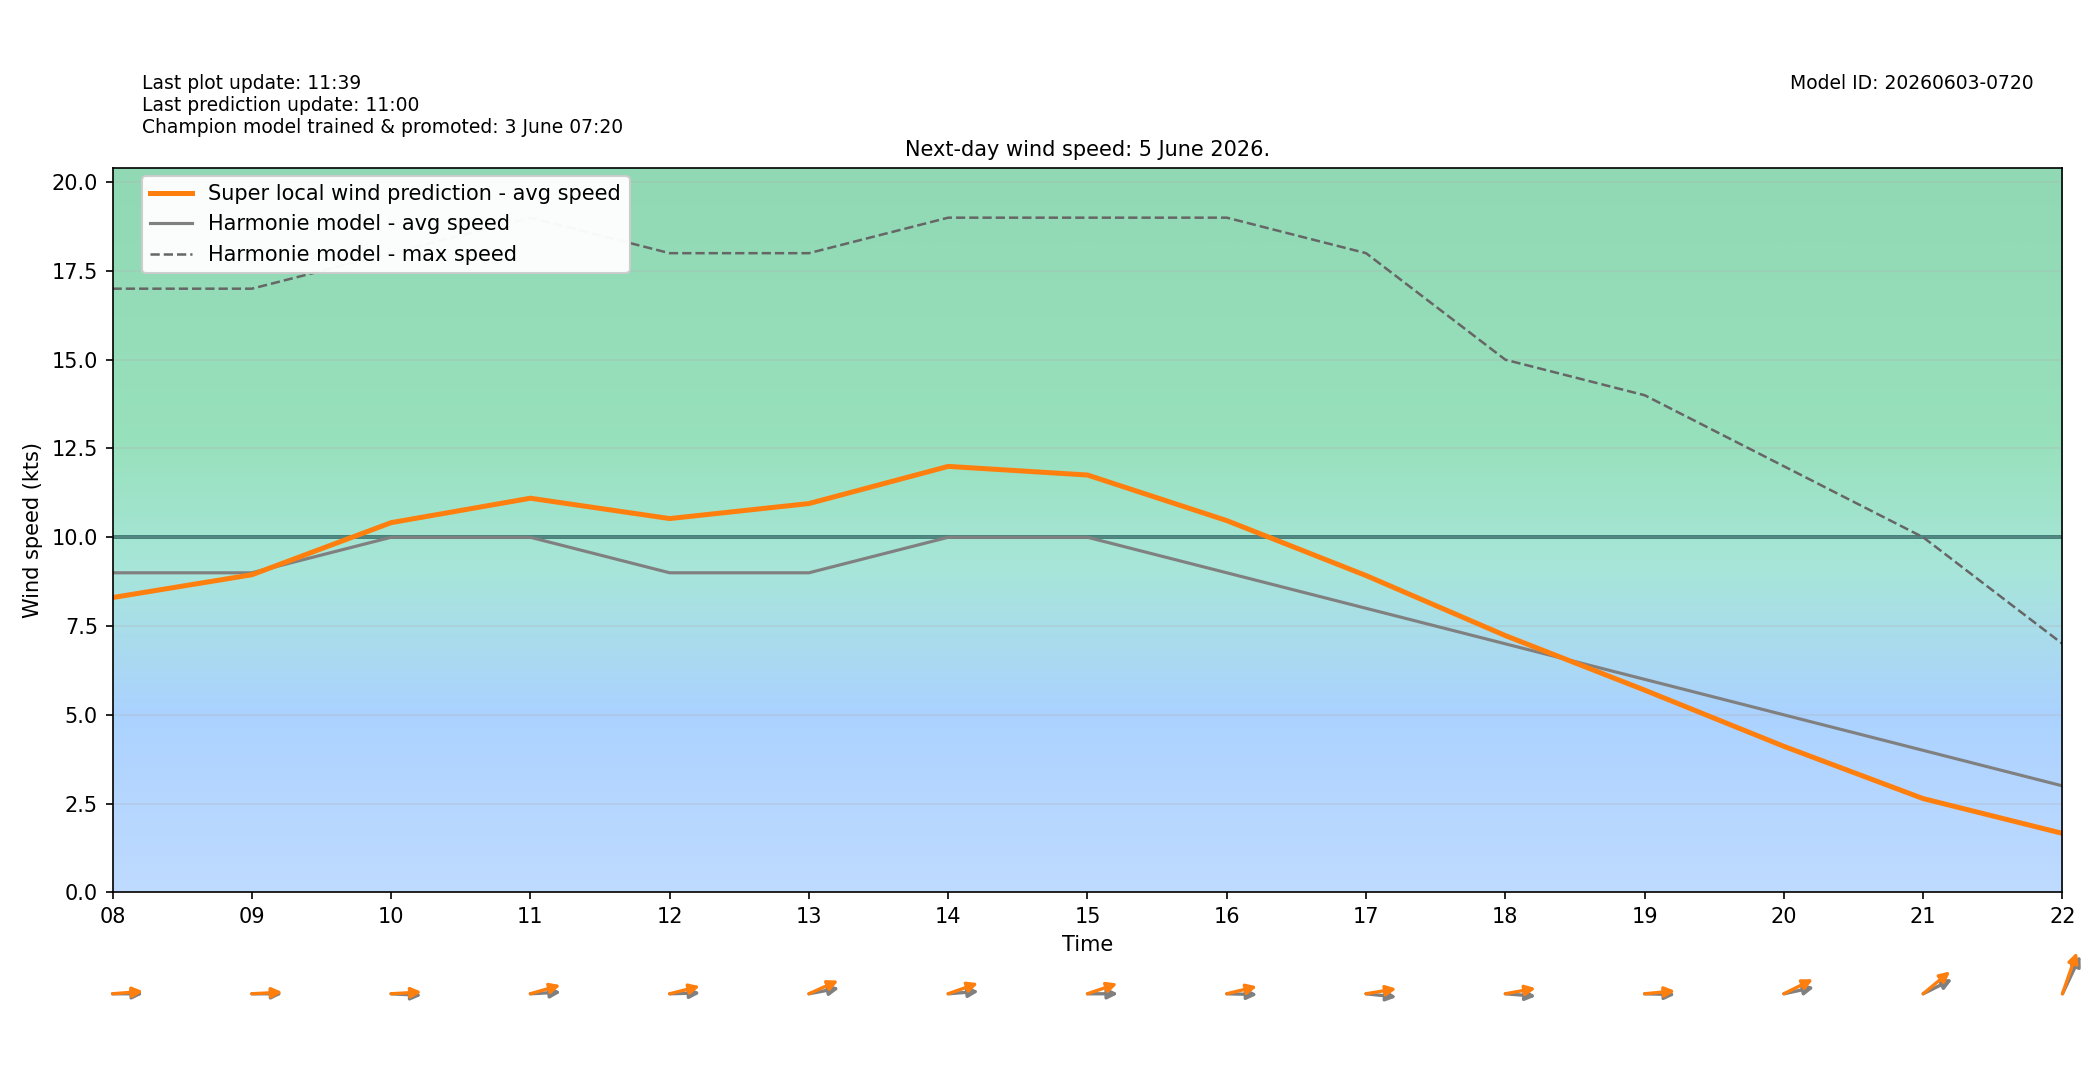

The table this chart was drawn from, first rows:
target_time_utc, target_time_local, hour_utc, hour_local, forecast_wind_speed, forecast_wind_min, forecast_wind_max, lstm_pred_wind_speed, delta_speed_lstm_minus_forecast, forecast_wind_dir_deg, lstm_pred_wind_dir_deg, delta_dir_lstm_minus_forecast
2026-06-04T22:00:00Z, 2026-06-05T00:00:00+0200, 22, 00, 13.0, 13.0, 25.0, 11.16, -1.843, 228.0, 226.1, -1.894
2026-06-04T23:00:00Z, 2026-06-05T01:00:00+0200, 23, 01, 14.0, 14.0, 25.0, 11.71, -2.29, 238.0, 234.5, -3.469
2026-06-05T00:00:00Z, 2026-06-05T02:00:00+0200, 00, 02, 13.0, 13.0, 26.0, 10.78, -2.22, 246.0, 243.5, -2.515
2026-06-05T01:00:00Z, 2026-06-05T03:00:00+0200, 01, 03, 13.0, 13.0, 23.0, 10.53, -2.466, 247.0, 244.8, -2.153
2026-06-05T02:00:00Z, 2026-06-05T04:00:00+0200, 02, 04, 9.0, 9.0, 23.0, 7.139, -1.861, 252.0, 248.1, -3.902
2026-06-05T03:00:00Z, 2026-06-05T05:00:00+0200, 03, 05, 10.0, 10.0, 18.0, 7.655, -2.345, 263.0, 261.3, -1.706
2026-06-05T04:00:00Z, 2026-06-05T06:00:00+0200, 04, 06, 9.0, 9.0, 17.0, 7.229, -1.771, 268.0, 263.8, -4.238
2026-06-05T05:00:00Z, 2026-06-05T07:00:00+0200, 05, 07, 9.0, 9.0, 16.0, 7.591, -1.409, 271.0, 266.4, -4.599
2026-06-05T06:00:00Z, 2026-06-05T08:00:00+0200, 06, 08, 9.0, 9.0, 17.0, 8.302, -0.6976, 270.0, 267, -2.975
2026-06-05T07:00:00Z, 2026-06-05T09:00:00+0200, 07, 09, 9.0, 9.0, 17.0, 8.944, -0.05564, 270.0, 268.1, -1.946
2026-06-05T08:00:00Z, 2026-06-05T10:00:00+0200, 08, 10, 10.0, 10.0, 18.0, 10.41, 0.4118, 272.0, 267.8, -4.173
2026-06-05T09:00:00Z, 2026-06-05T11:00:00+0200, 09, 11, 10.0, 10.0, 19.0, 11.1, 1.1, 268.0, 259.4, -8.587
2026-06-05T10:00:00Z, 2026-06-05T12:00:00+0200, 10, 12, 9.0, 9.0, 18.0, 10.53, 1.527, 269.0, 260.8, -8.25
2026-06-05T11:00:00Z, 2026-06-05T13:00:00+0200, 11, 13, 9.0, 9.0, 18.0, 10.95, 1.95, 263.0, 253.8, -9.226
2026-06-05T12:00:00Z, 2026-06-05T14:00:00+0200, 12, 14, 10.0, 10.0, 19.0, 12, 1.996, 267.0, 256.9, -10.06
2026-06-05T13:00:00Z, 2026-06-05T15:00:00+0200, 13, 15, 10.0, 10.0, 19.0, 11.75, 1.753, 270.0, 257.4, -12.58
2026-06-05T14:00:00Z, 2026-06-05T16:00:00+0200, 14, 16, 9.0, 9.0, 19.0, 10.47, 1.47, 271.0, 261, -9.971
2026-06-05T15:00:00Z, 2026-06-05T17:00:00+0200, 15, 17, 8.0, 8.0, 18.0, 8.922, 0.9224, 274.0, 263.8, -10.17
2026-06-05T16:00:00Z, 2026-06-05T18:00:00+0200, 16, 18, 7.0, 7.0, 15.0, 7.232, 0.2317, 273.0, 263.3, -9.741
2026-06-05T17:00:00Z, 2026-06-05T19:00:00+0200, 17, 19, 6.0, 6.0, 14.0, 5.697, -0.3035, 271.0, 266.5, -4.516
2026-06-05T18:00:00Z, 2026-06-05T20:00:00+0200, 18, 20, 5.0, 5.0, 12.0, 4.113, -0.8868, 262.0, 252.1, -9.945
2026-06-05T19:00:00Z, 2026-06-05T21:00:00+0200, 19, 21, 4.0, 4.0, 10.0, 2.641, -1.359, 252.0, 241.6, -10.4
2026-06-05T20:00:00Z, 2026-06-05T22:00:00+0200, 20, 22, 3.0, 3.0, 7.0, 1.662, -1.338, 216.0, 208.1, -7.891
2026-06-05T21:00:00Z, 2026-06-05T23:00:00+0200, 21, 23, 4.0, 4.0, 7.0, 2.086, -1.914, 187.0, 177, -10.03
